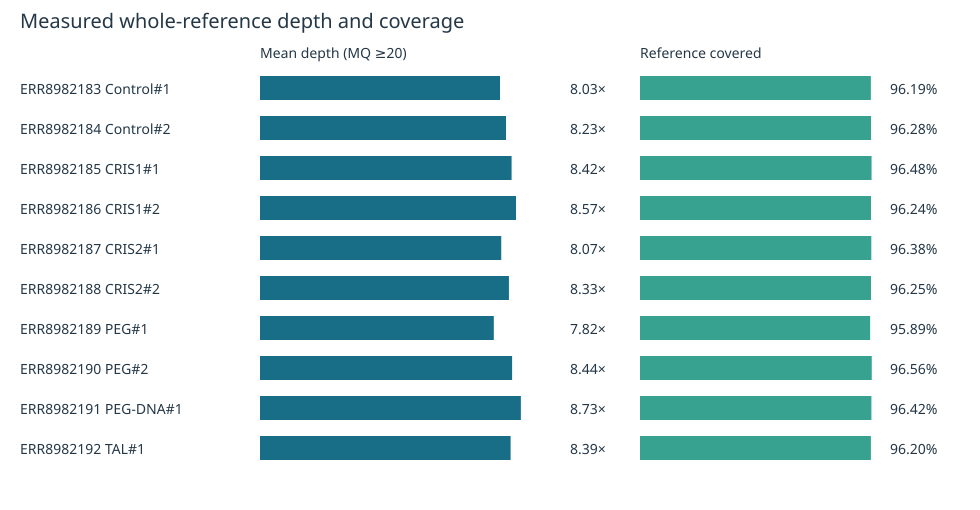

Values plotted in this chart, from the file beside it:
sample_id	label	pairs	covered_bases	reference_bases	coverage_percent	mean_depth
ERR8982183	Control#1	20000000	453875888	471852792	96.19	8.031
ERR8982184	Control#2	20000000	454284601	471852792	96.28	8.232
ERR8982185	CRIS1#1	20000000	455259998	471852792	96.48	8.418
ERR8982186	CRIS1#2	20000000	454131102	471852792	96.24	8.566
ERR8982187	CRIS2#1	20000000	454765611	471852792	96.38	8.072
ERR8982188	CRIS2#2	20000000	454139748	471852792	96.25	8.329
ERR8982189	PEG#1	20000000	452444175	471852792	95.89	7.823
ERR8982190	PEG#2	20000000	455632275	471852792	96.56	8.436
ERR8982191	PEG-DNA#1	20000000	454958951	471852792	96.42	8.729
ERR8982192	TAL#1	20000000	453943253	471852792	96.2	8.385
